Run: headless pygame with SDL's dummy video driver; simulated clock (each Clock.tick advances the game by its frame time, no real sleeping); random seed 0; keys injected as events and as key.get_pressed() state; no mouse input.
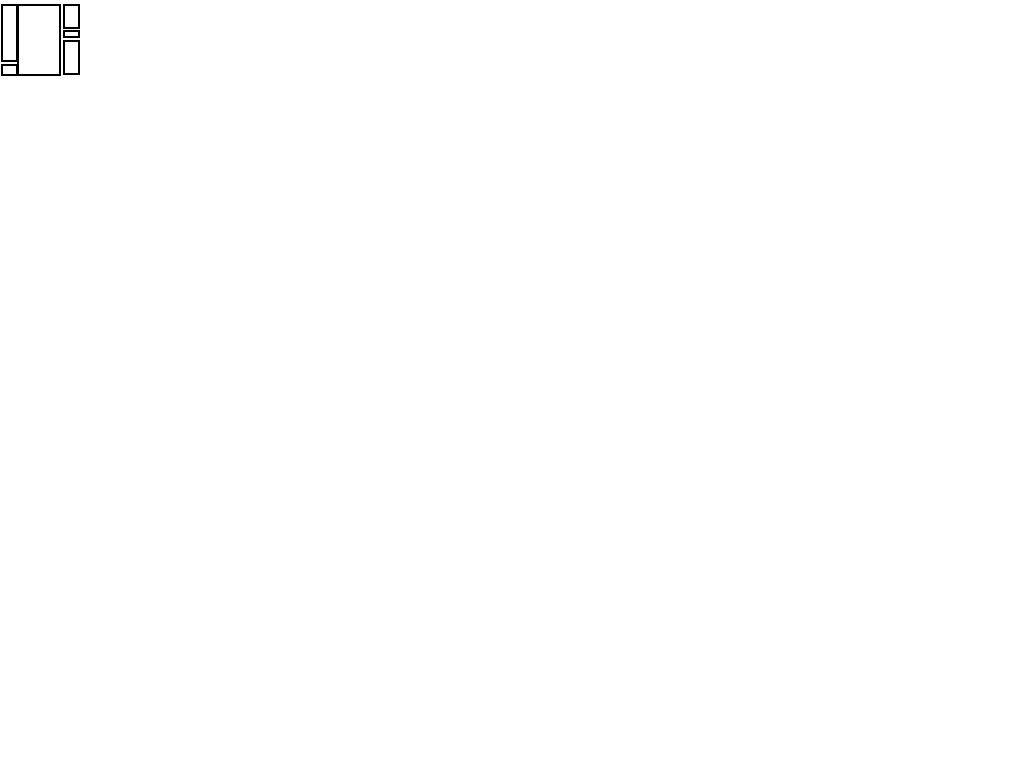
Frame 1 of 4 · flips 1–60 · no input
Frame 2 of 4 · flips 61–180 · tapped SPACE, RETURN · held RIGHT (→), D · screen unchanged from frame 1, image omitted
Frame 3 of 4 · flips 181–300 · held DOWN (↓), S · screen unchanged from frame 2, image omitted
Frame 4 of 4 · flips 301–420 · held LEFT (←), A, UP (↑), W · screen unchanged from frame 3, image omitted

The pygame program that drew these frames:

import pygame
pygame.init()
def UIdrawer(): 
    # Dimensions de la fenêtre
    largeur, hauteur = 0, 0
    ecran = pygame.display.set_mode((largeur, hauteur))
    pygame.display.set_caption("UIdrawer")

    # Couleurs
    NOIR = (0, 0, 0)
    BLANC = (255, 255, 255)


    zones = [
        (17.7, 4.17, 44.27, 72.5),  # Zone de dessin
        (1, 4.17, 17.18, 58.33),   # Liste personnes
        (1,64.17, 17.18, 12.5),   # Mot à deviner
        (63, 4.17, 17.18, 25),  # Couleurs
        (63, 30.83, 17.18, 8.33),  # Style de stylo
        (63, 40.83, 17.18, 35.83), # Chat
    ]


    running = True
    while running:
        ecran.fill(BLANC)


        for x, y, w, h in zones:
            pygame.draw.rect(ecran, NOIR, (x, y, w, h), 2)

        pygame.display.flip()

        # Gestion des événements
        for event in pygame.event.get():
            if event.type == pygame.QUIT:
                running = False

    pygame.quit()
UIdrawer()
